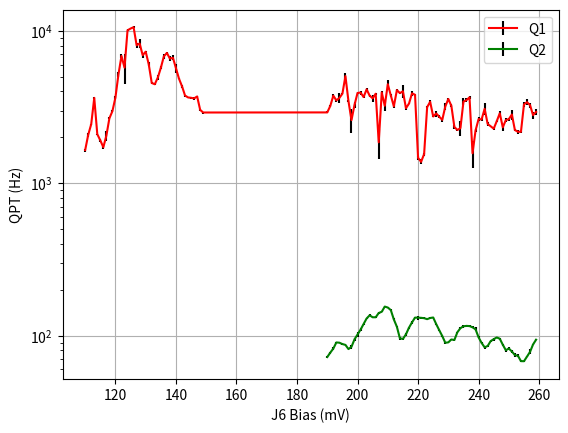

Here is the Python script that generated this plot:
import matplotlib.pyplot as plt

Q1_J6Bias= [110, 111, 112, 113, 114, 115, 116, 117, 118, 119, 120, 121, 122, 123, 124, 125, 126, 127, 128, 129, 130, 131, 132, 133, 134, 135, 136, 137, 138, 139, 140, 141, 142, 143, 144, 145, 146, 147, 148, 149, 190, 191, 192, 193, 194, 195, 196, 197, 198, 199, 200, 201, 202, 203, 204, 205, 206, 207, 208, 209, 210, 211, 212, 213, 214, 215, 216, 217, 218, 219, 220, 221, 222, 223, 224, 225, 226, 227, 228, 229, 230, 231, 232, 233, 234, 235, 236, 237, 238, 239, 240, 241, 242, 243, 245, 246, 247, 248, 249, 250, 251, 252, 253, 254, 255, 256, 257, 258, 259]
Q1_J6ParityRate= [1650.3861137388612, 2075.826701605176, 2441.64598668285, 3630.923667298121, 2097.1636440049197, 1910.705694424216, 1721.535423472802, 2049.744223835382, 2666.5530360953408, 2970.354693964023, 3652.399175319042, 5185.025766031896, 6840.8579567272645, 5737.8544266407425, 10079.137305125034, 10347.860191106469, 10563.978329569823, 8042.711961566178, 8255.218969531894, 6921.373412093129, 7293.207633698482, 6033.9782744272425, 4547.199830677469, 4459.568137761193, 4933.359506818861, 5712.7737501434685, 6793.968518447016, 7158.239768523455, 6569.617123133405, 6656.2072612376805, 5683.104603695633, 4850.913245902843, 4325.927041458489, 3760.858897958199, 3654.2540280914563, 3633.961550846235, 3602.291173856141, 3708.5464363157507, 3027.6225374992773, 2910.4900724014806, 2914.632652510983, 3216.9854302777676, 3753.5457891590777, 3494.5060093954216, 3627.8279347144107, 3868.743463665192, 5046.477367975774, 3457.7093334320725, 2593.238676860829, 3265.471462539448, 3909.857888475861, 3933.2136616051002, 3676.156178514995, 4129.150707522869, 3754.5221087255873, 3607.031766281465, 3865.9035713787507, 1856.2064825920336, 3938.8108090231567, 3221.775875958141, 4462.296115075852, 3762.7927481773277, 3193.8603985494024, 4081.9285522094865, 3902.313322127078, 4011.352231918253, 3106.285817252664, 3328.5723257163972, 3888.708033527462, 3804.5847834467663, 1468.2690928732868, 1381.4898396229676, 1552.1133924556375, 3157.685497027096, 3419.4643276546, 2741.488641593783, 2869.0775305334005, 2731.1400552733867, 2605.120526670422, 3186.858292800519, 3568.7415273883594, 3222.6676016780143, 2340.3020057246367, 2235.4386812326456, 2297.835723906047, 3427.967235395041, 3510.4104130894393, 3657.8878363437657, 1572.8242081075123, 2218.0385654946595, 2635.2197528679844, 2622.5837363828227, 3078.8450251363934, 2447.899092757938, 2281.177279306325, 2551.0923240348425, 2876.793412800907, 2327.5031745240476, 2594.5014921403417, 2634.3948235403213, 2823.5117276146198, 2232.168479806405, 2174.838386927689, 2175.1649675402127, 3288.155066065317, 3401.8814772216892, 3254.7338250875855, 2799.0480041796754, 2934.5743227243247]
Q1_J6ParityUncertainty= [37.63155830195622, 60.452798186411506, 22.904316819606098, 41.581435030476044, 20.33504986726265, 36.22727079114777, 44.573241091587796, 146.15005397230516, 36.38526070340112, 51.938063804615375, 103.76394250676437, 214.16392541121536, 210.7844079439541, 1274.3634027808118, 121.6479107806503, 147.20528913742285, 132.28364253144323, 283.97155311366777, 562.1231237416846, 283.1702171864233, 60.58361475813755, 182.65880401284682, 98.99460113539402, 81.24705741882399, 175.54276469895365, 119.59299924536049, 220.8854059931617, 108.98382977926093, 229.35184004223817, 258.8096588339142, 394.25693932395296, 57.30011733818069, 92.62431926814547, 57.29117292720282, 39.339647324537985, 46.146589444544595, 80.23379772622454, 41.31053424024163, 41.92110540542216, 44.113066899324174, 46.793686700127104, 33.39846922836419, 102.00306219135553, 85.74697128547764, 279.20388702218025, 39.11167153629804, 208.66738115397825, 69.92571494557154, 460.86034432911663, 134.549166586642, 63.7585509253093, 113.78971000754804, 66.74773428725423, 73.8947968764186, 53.26230630055568, 198.08803814101475, 55.081442751049494, 408.20321161059667, 86.88882425330276, 240.53626960004294, 282.1147644437374, 67.1475153078914, 82.29496351408332, 47.80511358107216, 38.99069846216343, 407.50381053831916, 82.48754313714346, 30.062973935060125, 128.18453072561377, 55.83522468436939, 41.606669223773146, 51.7161633676027, 35.19020354098975, 58.95155760225498, 71.184180623516, 38.54635518627277, 129.50163652222278, 50.71953604266633, 64.90018515998702, 153.34237132518174, 80.51859389895448, 66.86906749602544, 87.35113739373953, 44.19527816735505, 269.1296817335914, 179.68304746910815, 90.73096321004286, 78.1112462170985, 316.04159880622143, 53.140226973300045, 72.18348703195528, 69.37050017426586, 275.9464331310495, 76.7571815800974, 45.76030663521067, 39.05286563022819, 83.05240435303034, 124.66264543995001, 89.3985397730081, 59.44364488483309, 208.6062625654445, 46.06302678718216, 61.844522154588596, 42.17768395623416, 101.68735412490106, 156.01667224907544, 126.58525845104398, 145.94225918729217, 139.3454133924734]
Q1_J6Fidelity= [0.47151700439186023, 0.48440036142453924, 0.4877052629085045, 0.500632569082717, 0.6517056456003621, 0.670393510739365, 0.681206412315865, 0.6408553214521778, 0.6060786603802861, 0.5838263387763838, 0.5731662092894502, 0.565796200885404, 0.5605503589156675, 0.6387385499481768, 0.5484131939380528, 0.5531390721471404, 0.5499766752611291, 0.5621253410605704, 0.5528513455204307, 0.5579370277996911, 0.5538978417814033, 0.5612243655825935, 0.5733866746770189, 0.5810505494607195, 0.5743224636522936, 0.564007657865819, 0.5500573391024872, 0.5421485423409463, 0.5471750622998784, 0.5439577466240411, 0.5226562976314273, 0.557696838571175, 0.5612563118972075, 0.5443004201342939, 0.5383008326639627, 0.5132442985178689, 0.5166179567283983, 0.5160295578936336, 0.5151251855614811, 0.5308989218499748, 0.4899039772313516, 0.483438028850721, 0.5207810431954316, 0.5153481363039245, 0.5469846428167146, 0.5137462140003989, 0.5079504460707284, 0.5514894931736567, 0.635144861016634, 0.5641290649227958, 0.5143994340907105, 0.5132149169989098, 0.5097444962502554, 0.519687912193904, 0.5574820329537198, 0.5992876287783215, 0.5716923370706243, 0.6344902572803038, 0.5933668317739668, 0.592022568832531, 0.5436267064933681, 0.5538235914689869, 0.6128103460805208, 0.5522044519092538, 0.5741561534151324, 0.5942874928213121, 0.6341284068481283, 0.5400198028728558, 0.4822148453231408, 0.38723403485647245, 0.5576339861313936, 0.5037947846187731, 0.5597114301144807, 0.3952745857631298, 0.3840434908885506, 0.3847809101684608, 0.3689676332135475, 0.38245000119743866, 0.3906979695790298, 0.38072517250780524, 0.402724428237025, 0.44790148528048845, 0.5731760208149428, 0.5585776676564598, 0.5526823861591571, 0.4447711635212601, 0.4821954295400498, 0.47818697640308294, 0.6350063916395576, 0.5577087881235895, 0.45012853193394065, 0.3701400899685299, 0.37857151808459694, 0.3895505185374856, 0.4090321095144311, 0.4480987763085994, 0.42803571152048353, 0.45350251989573703, 0.452840087490081, 0.4556262702879654, 0.43462572690903223, 0.4858744351493466, 0.4656019728334699, 0.5013605504439279, 0.47229681128687, 0.46172346888487475, 0.4722897894356389, 0.46642610930692635, 0.4553030184595185]
Q2_J6Bias= [190, 191, 192, 193, 194, 195, 196, 197, 198, 199, 200, 201, 202, 203, 204, 205, 206, 207, 208, 209, 210, 211, 212, 213, 214, 215, 216, 217, 218, 219, 220, 221, 222, 223, 224, 225, 226, 227, 228, 229, 230, 231, 232, 233, 234, 235, 236, 237, 238, 239, 240, 241, 242, 243, 244, 245, 246, 247, 248, 249, 250, 251, 252, 253, 254, 255, 256, 257, 258, 259]
Q2_J6ParityRate= [72.37353720178726, 77.34452123022453, 82.24303877398074, 90.18211267410676, 89.8466342847496, 88.01528088371833, 86.90656289617746, 81.59032740748003, 84.43472494758934, 94.5186472245878, 101.65566536990664, 109.44512520829184, 119.1430017719559, 129.5864386856868, 135.87320251875425, 131.9272744010228, 131.95947607350655, 140.6930484430729, 143.40524714951795, 155.05266003275335, 152.83349814932745, 147.02485595536217, 127.63809608765291, 114.33781778917407, 95.95802503595374, 95.12915189814427, 101.97289170363084, 112.75036911155999, 122.11587275321173, 131.23976510534868, 131.1967177581841, 130.83227216672964, 130.13389340447577, 128.21947431648795, 130.50282148419623, 131.46489951767825, 118.94746158311948, 108.55056793276572, 99.33693789623567, 89.75939052038929, 90.31576231255272, 94.3175971826566, 93.63266555092149, 105.33688237276904, 111.87460078741742, 115.15355420846326, 115.81795023734885, 115.49067780123173, 113.31151317953608, 109.98942114554734, 97.41624735509347, 89.51083170548519, 83.77507436481365, 85.50702742890708, 92.08798304485511, 94.74394574367318, 97.27112764847476, 95.43466957352095, 87.16424922254893, 80.16134632447233, 82.29639338449235, 78.68153357912236, 74.52207769732085, 73.72787253814961, 67.99999755267785, 67.94156388580897, 72.82827037266631, 78.22909985985214, 87.50058345873133, 94.00622949757856]
Q2_J6ParityUncertainty= [0.6987945685279944, 1.1023295586215882, 1.4910693065040592, 0.8957756778514722, 0.7375341504768008, 1.4512403439693449, 0.7308119852778634, 0.44268972917701627, 2.504238358249534, 2.1022766058396756, 3.577482095332835, 2.426396836824336, 0.8596554969739912, 1.6855525197916983, 1.99516968890546, 1.1099715044928706, 1.7456142100102576, 1.3485232313347486, 1.0669627479049486, 0.765149268446978, 1.6354629930731746, 1.8065204937056711, 1.9675485792973697, 1.2846040394527944, 1.8242271637614311, 1.5426906923852532, 2.0971321598775066, 1.544597593554614, 2.50374407113618, 1.0450773630828585, 3.7753690259122465, 1.9061793659430761, 1.8201010576680177, 0.6465350125421534, 2.071650136578643, 1.8472444652399422, 0.9645737516020297, 1.0854327513748474, 1.5587483396590982, 1.2598078965370825, 1.0498314590146203, 0.7681629912367117, 0.7939723601629621, 1.0037172673614148, 1.1951535823780222, 2.5566503041585817, 1.9133818978052108, 1.357038149122378, 1.5834487467151181, 3.195416198879965, 1.5925187628294948, 1.8199283788810363, 1.6381356202591628, 1.227551949845834, 0.646689970385639, 1.9626922435769942, 1.3221234849527335, 1.5889473701503283, 1.1077285589524306, 1.6814270479548405, 1.3139095696461969, 1.9435717756067963, 2.2684241191807124, 1.5809690642370506, 1.2414254267575604, 0.6711218011534098, 0.660099217510758, 2.8762931286658038, 1.2573422196769755, 0.9444232087509912]
Q2_J6Fidelity= [0.6901339450068663, 0.688598775427782, 0.6902607750121869, 0.6360811209629883, 0.6770126870172641, 0.656088227322227, 0.6835163707291084, 0.6842876693008636, 0.6893449444126114, 0.6588085880240617, 0.6887822618449995, 0.6856304514486495, 0.6901486957283448, 0.6675655595131981, 0.6567463906415903, 0.6907905512057124, 0.6941368172558835, 0.6821672400130461, 0.6953119037899201, 0.6942577057980224, 0.649286255457092, 0.6900053873847615, 0.6836467543817467, 0.6480767510326113, 0.672105075686922, 0.6904960481496463, 0.6958418012039058, 0.677653580397265, 0.6946176119115272, 0.682500287501383, 0.687532979165988, 0.6919986802121129, 0.689526623397797, 0.6933803181843412, 0.6938769556223834, 0.6939321556967682, 0.6881381662111924, 0.6909515499473761, 0.6982094930578377, 0.695196508718239, 0.6960589410838762, 0.6630206113182965, 0.6721650574500049, 0.6858772630534694, 0.6931723009822739, 0.6932587667258207, 0.6925070682016586, 0.6909280955648025, 0.6750516779724605, 0.6895287083273792, 0.6798508272592533, 0.6931353979235906, 0.6507310629381309, 0.689046302624718, 0.6759380234486987, 0.6608806833332311, 0.6952538289442728, 0.6661392646429489, 0.6897525678151906, 0.6700979342223624, 0.6892099754663525, 0.6776321942823106, 0.6803071133895628, 0.6823456814986095, 0.6886562291500766, 0.6374395754641531, 0.6970086443081798, 0.6744246292193774, 0.691819522869958, 0.6899908002831816]


### J6 Bias offset
J6_Offset = 0
Q1_J6Bias[:] = [bias-J6_Offset for bias in Q1_J6Bias]
Q2_J6Bias[:] = [bias-J6_Offset for bias in Q2_J6Bias]

plt.errorbar(Q1_J6Bias, Q1_J6ParityRate,yerr=Q1_J6ParityUncertainty, label='Q1', ecolor='k', capthick=4,color='r')
plt.errorbar(Q2_J6Bias, Q2_J6ParityRate,yerr=Q2_J6ParityUncertainty, label='Q2', ecolor='k', capthick=4,color='g')

plt.xlabel('J6 Bias (mV)')
plt.ylabel('QPT (Hz)')
plt.yscale('log')
plt.grid()
plt.legend()
plt.draw()
plt.show()